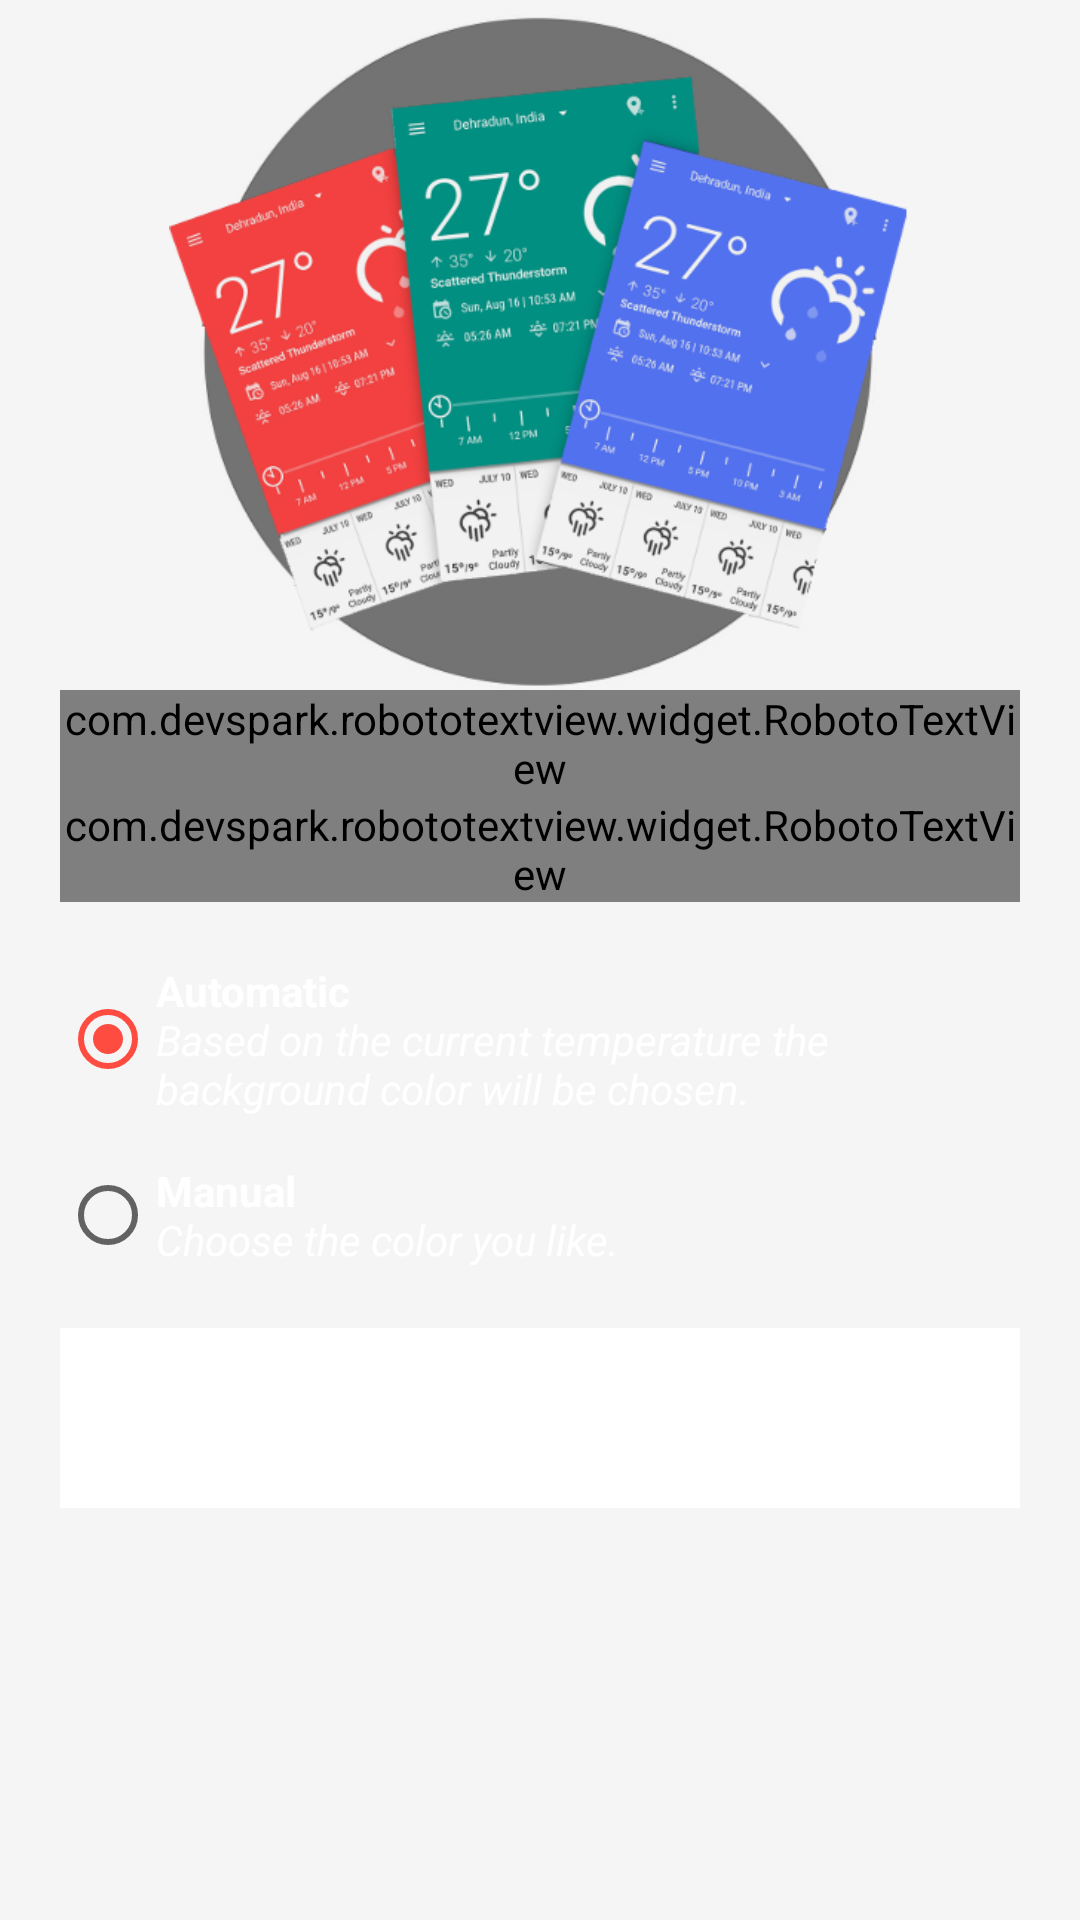

The Android layout XML behind this screen, and the referenced resources:
<!-- AndroidManifest.xml: application theme Theme.DesignDemo -->
<!-- res/layout/splash_frag3.xml -->
<?xml version="1.0" encoding="utf-8"?>
<LinearLayout xmlns:android="http://schemas.android.com/apk/res/android"
    xmlns:app="http://schemas.android.com/apk/res-auto"
    android:layout_width="match_parent"
    android:layout_height="match_parent"
    android:orientation="vertical">

    <ImageView
        android:layout_width="match_parent"
        android:layout_height="225dp"
        android:layout_marginTop="5dp"
        android:alpha="220"
        android:src="@drawable/color_illustration" />

    <LinearLayout
        android:id="@+id/frag3Container"
        android:layout_width="match_parent"
        android:layout_height="wrap_content"
        android:orientation="vertical">

        <com.devspark.robototextview.widget.RobotoTextView
            android:id="@+id/tvColorTitle"
            android:layout_width="wrap_content"
            android:layout_height="wrap_content"
            android:layout_marginLeft="20dp"
            android:layout_marginRight="20dp"
            android:text="@string/everybody_loves_colors"
            android:textColor="#fff"
            android:textSize="25sp"
            app:fontFamily="roboto"
            app:textWeight="medium"
            app:typeface="roboto_condensed_light" />


        <com.devspark.robototextview.widget.RobotoTextView
            android:id="@+id/tvColorSubtitle"
            android:layout_width="wrap_content"
            android:layout_height="wrap_content"
            android:layout_marginLeft="20dp"
            android:layout_marginRight="20dp"
            android:text="@string/choose_background_type"
            android:textColor="#fff"
            android:textSize="18sp"
            app:fontFamily="roboto"
            app:textWeight="medium"
            app:typeface="roboto_condensed_light" />

        <include
            layout="@layout/color_selection"
            android:layout_width="match_parent"
            android:layout_height="wrap_content" />

    </LinearLayout>
</LinearLayout>
<!-- res/layout/color_selection.xml (included above) -->
<?xml version="1.0" encoding="utf-8"?>
<LinearLayout xmlns:android="http://schemas.android.com/apk/res/android"
    android:orientation="vertical" android:layout_width="match_parent"
    android:padding="20dp"
    android:layout_height="match_parent">

    <RadioGroup
        android:layout_width="match_parent"
        android:layout_height="wrap_content"
        android:id="@+id/rgColorContainer"
        android:orientation="vertical">

        <RadioButton
            android:layout_width="match_parent"
            android:layout_height="wrap_content"
            android:textColor="@color/white"
            android:checked="true"
            android:layout_marginBottom="15dp"
            android:id="@+id/rbAutomatic"
            android:text="@string/automatic_color_text"/>

        <RadioButton
            android:layout_width="match_parent"
            android:layout_height="wrap_content"
            android:id="@+id/rbManual"
            android:textColor="@color/white"
            android:text="@string/manual"/>

    </RadioGroup>

    <android.support.v7.widget.RecyclerView
        android:id="@+id/rvColors"
        android:background="#fff"
        android:layout_marginTop="20dp"
        android:layout_width="match_parent"
        android:layout_height="60dp"/>

</LinearLayout>
<!-- resources referenced by this layout -->
<resources>
  <color name="white">#ffffff</color>
  <!-- drawable color_illustration: png bitmap (drawable-hdpi, 157010 bytes) -->
  <string name="automatic_color_text"><b>Automatic</b>\n<br /><i>Based on the current temperature the background color will be chosen.</i></string>
  <string name="choose_background_type">Choose background type</string>
  <string name="everybody_loves_colors">Everybody loves colors</string>
  <string name="manual"><b>Manual</b>\n<br /><i>Choose the color you like.</i></string>
  <style name="Theme.DesignDemo" parent="Base.Theme.DesignDemo">
      </style>
  <style name="Base.Theme.DesignDemo" parent="Theme.AppCompat.Light.NoActionBar">
          <item name="colorPrimary">@color/colorPrimary</item>
          <item name="colorPrimaryDark">@color/colorPrimaryDark</item>
          <item name="colorAccent">@color/colorAccent</item>
          <item name="android:windowBackground">@color/window_background</item>
          <item name="android:windowActionBarOverlay">true</item>
      </style>
  <color name="colorPrimary">#fff</color>
  <color name="colorPrimaryDark">#fff</color>
  <color name="colorAccent">#ff4c41</color>
  <color name="window_background">#FFF5F5F5</color>
</resources>
